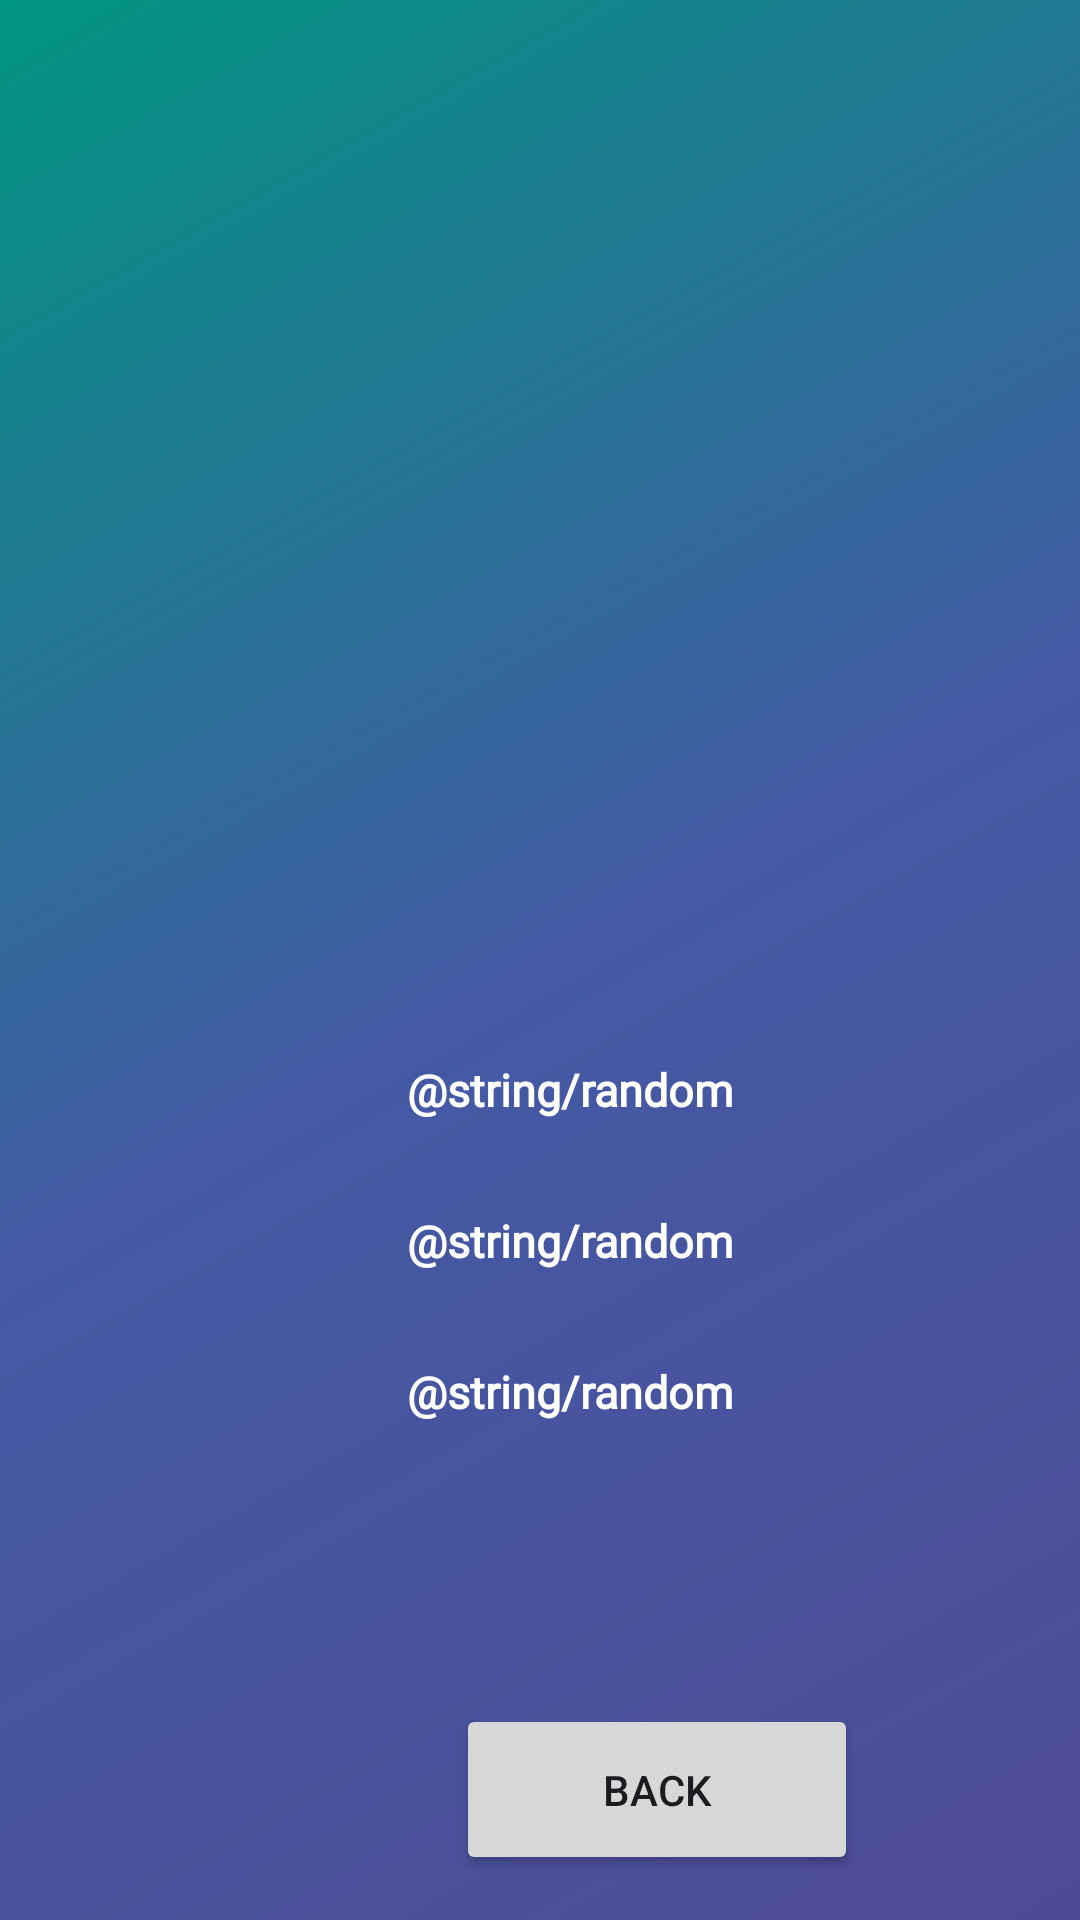

Reconstruct the res/layout file that produces this screen, plus the resources it refers to.
<!-- AndroidManifest.xml: application theme Theme.DisneyCharacaters -->
<!-- res/layout/fragment_disney_detail.xml -->
<?xml version="1.0" encoding="utf-8"?>
<androidx.constraintlayout.widget.ConstraintLayout xmlns:android="http://schemas.android.com/apk/res/android"
    xmlns:app="http://schemas.android.com/apk/res-auto"
    xmlns:tools="http://schemas.android.com/tools"
    android:id="@+id/detail_fragment"
    android:layout_width="match_parent"
    android:layout_height="match_parent"
    android:background="@drawable/people_background"
    tools:context=".ui.detail.DisneyDetailFragment">


    <ImageView

        android:id="@+id/profileImageDetail"
        android:layout_width="match_parent"
        android:layout_height="200dp"
        android:layout_marginTop="30dp"
        android:foregroundGravity="center"
        app:layout_constraintEnd_toEndOf="parent"
        app:layout_constraintHorizontal_bias="0.497"
        app:layout_constraintStart_toStartOf="parent"
        app:layout_constraintTop_toTopOf="parent"
        tools:src="@tools:sample/avatars" />

    <TextView
        android:id="@+id/firstNameDetail"
        android:layout_width="0dp"
        android:layout_height="wrap_content"
        android:layout_marginStart="20dp"
        android:layout_marginTop="30dp"
        android:fontFamily="@font/lemon_milk_bold"
        android:gravity="center"
        android:maxLines="5"
        android:text="@string/first_name_detail"
        android:textColor="@color/white"
        android:textSize="25sp"
        android:textStyle="bold"
        app:layout_constraintEnd_toEndOf="parent"
        app:layout_constraintStart_toStartOf="parent"
        app:layout_constraintTop_toBottomOf="@+id/profileImageDetail" />

    <TextView
        android:id="@+id/create"
        android:layout_width="0dp"
        android:layout_height="wrap_content"
        android:layout_marginStart="20dp"
        android:layout_marginTop="30dp"
        android:fontFamily="@font/lemon_milk_bold"
        android:gravity="center"
        android:maxLines="5"
        android:text="@string/random"
        android:textColor="@color/white"
        android:textSize="15sp"
        android:textStyle="bold"
        app:layout_constraintEnd_toEndOf="parent"
        app:layout_constraintStart_toStartOf="parent"
        app:layout_constraintTop_toBottomOf="@+id/firstNameDetail" />

    <TextView
        android:id="@+id/update"
        android:layout_width="0dp"
        android:layout_height="wrap_content"
        android:layout_marginStart="20dp"
        android:layout_marginTop="30dp"
        android:fontFamily="@font/lemon_milk_bold"
        android:gravity="center"
        android:maxLines="5"
        android:text="@string/random"
        android:textColor="@color/white"
        android:textSize="15sp"
        android:textStyle="bold"
        app:layout_constraintEnd_toEndOf="parent"
        app:layout_constraintStart_toStartOf="parent"
        app:layout_constraintTop_toBottomOf="@+id/create" />

    <TextView
        android:id="@+id/sourceUrl"
        android:layout_width="0dp"
        android:layout_height="wrap_content"
        android:layout_marginStart="20dp"
        android:layout_marginTop="30dp"
        android:fontFamily="@font/lemon_milk_bold"
        android:gravity="center"
        android:maxLines="5"
        android:text="@string/random"
        android:textColor="@color/white"
        android:textSize="15sp"
        android:textStyle="bold"
        app:layout_constraintEnd_toEndOf="parent"
        app:layout_constraintStart_toStartOf="parent"
        app:layout_constraintTop_toBottomOf="@+id/update" />

    <Button
        android:id="@+id/button"
        android:layout_width="134dp"
        android:layout_height="57dp"
        android:layout_marginStart="152dp"
        android:layout_marginTop="568dp"
        android:gravity="center"
        android:text="Back"
        app:layout_constraintStart_toStartOf="@+id/profileImageDetail"
        app:layout_constraintTop_toTopOf="parent" />


</androidx.constraintlayout.widget.ConstraintLayout>
<!-- resources referenced by this layout -->
<resources>
  <!-- drawable people_background (drawable) -->
  <shape xmlns:android="http://schemas.android.com/apk/res/android"
      android:shape="rectangle">
      <gradient
          android:angle="135"
          android:centerColor="#445AA5"
          android:endColor="#009582"
          android:startColor="#4E4B95"
          android:type="linear" />
  </shape>
  <string name="first_name_detail">\n</string>
  <style name="Theme.DisneyCharacaters" parent="Base.Theme.DisneyCharacaters" />
  <style name="Base.Theme.DisneyCharacaters" parent="Theme.Material3.DayNight.NoActionBar">
          
          
      </style>
  <!-- not gathered from this repository: default colours our renderer supplied (Android Studio template values) -->
  <color name="white">#FFFFFFFF</color>
</resources>
